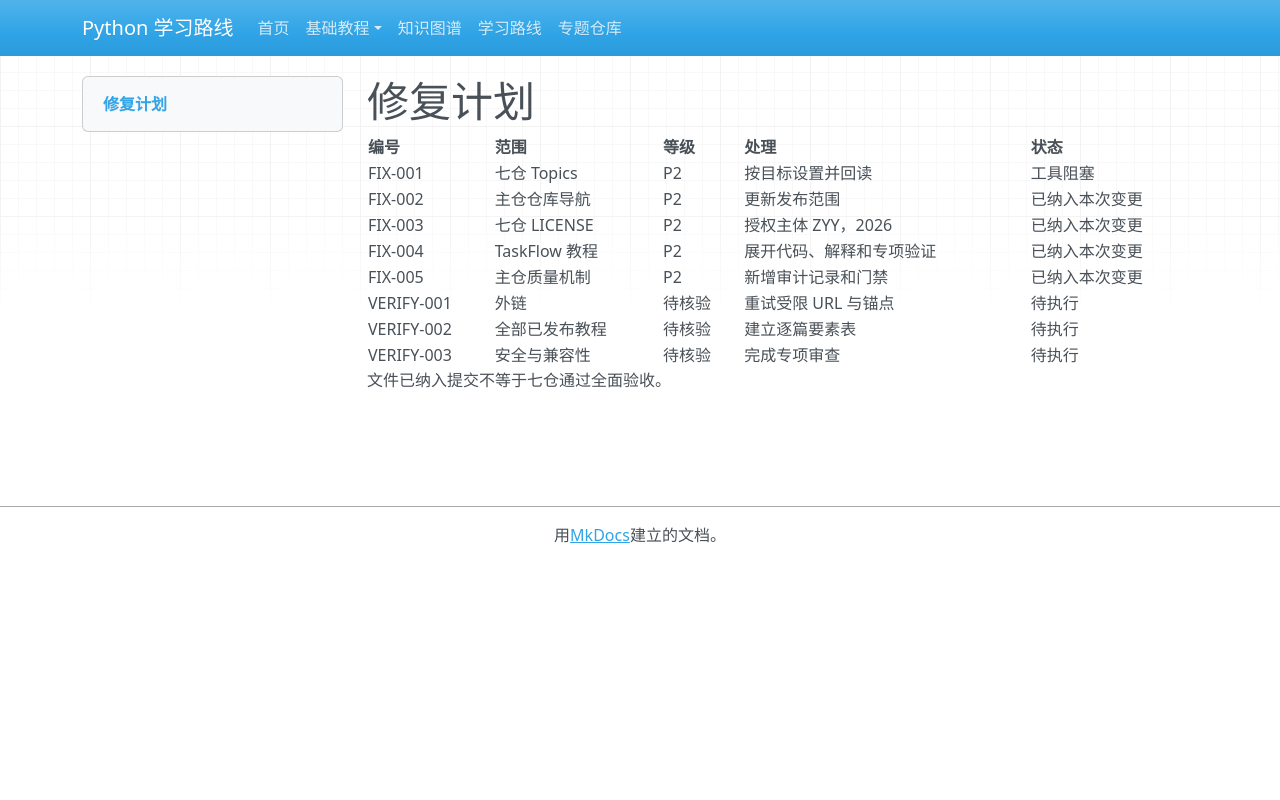

repository: zyy-stu/python-learning-roadmap · page: audit/remediation-plan/index.html · generator: mkdocs

# 修复计划

| 编号 | 范围 | 等级 | 处理 | 状态 |
| --- | --- | --- | --- | --- |
| FIX-001 | 七仓 Topics | P2 | 按目标设置并回读 | 工具阻塞 |
| FIX-002 | 主仓仓库导航 | P2 | 更新发布范围 | 已纳入本次变更 |
| FIX-003 | 七仓 LICENSE | P2 | 授权主体 ZYY，2026 | 已纳入本次变更 |
| FIX-004 | TaskFlow 教程 | P2 | 展开代码、解释和专项验证 | 已纳入本次变更 |
| FIX-005 | 主仓质量机制 | P2 | 新增审计记录和门禁 | 已纳入本次变更 |
| VERIFY-001 | 外链 | 待核验 | 重试受限 URL 与锚点 | 待执行 |
| VERIFY-002 | 全部已发布教程 | 待核验 | 建立逐篇要素表 | 待执行 |
| VERIFY-003 | 安全与兼容性 | 待核验 | 完成专项审查 | 待执行 |

文件已纳入提交不等于七仓通过全面验收。
